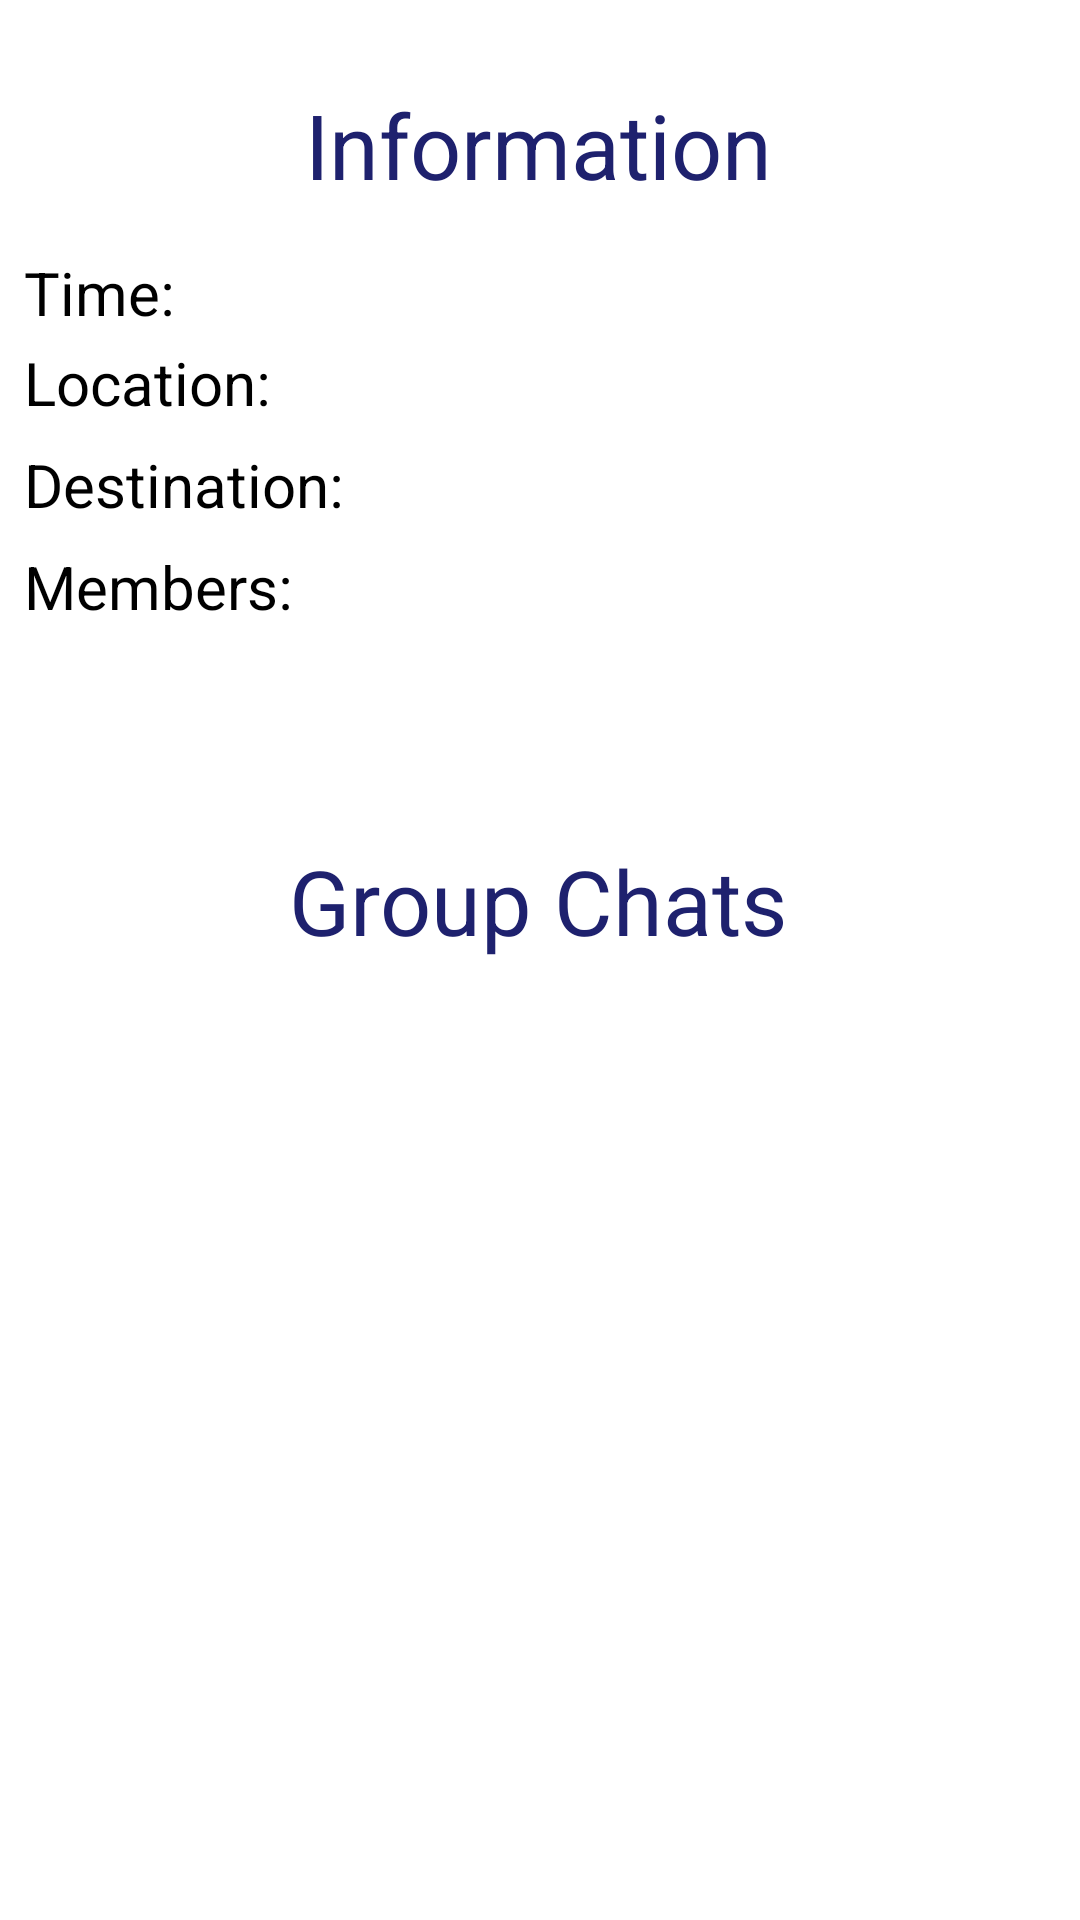

Android layout source for this screen:
<!-- AndroidManifest.xml: application theme MaterialDrawerTheme.Light.DarkToolbar.TranslucentStatus -->
<!-- res/layout/activity_my_rides.xml -->
<?xml version="1.0" encoding="utf-8"?>
<android.support.constraint.ConstraintLayout xmlns:android="http://schemas.android.com/apk/res/android"
    xmlns:app="http://schemas.android.com/apk/res-auto"
    xmlns:tools="http://schemas.android.com/tools"
    android:layout_width="match_parent"
    android:layout_height="match_parent"
    tools:context=".MyRides">

    <TextView
        android:id="@+id/info"
        android:layout_width="wrap_content"
        android:layout_height="wrap_content"
        android:layout_marginStart="8dp"
        android:layout_marginLeft="8dp"
        android:layout_marginTop="28dp"
        android:layout_marginEnd="8dp"
        android:layout_marginRight="8dp"
        android:text="@string/info"
        android:textColor="@color/BigText"
        android:textSize="30sp"
        app:layout_constraintEnd_toEndOf="parent"
        app:layout_constraintHorizontal_bias="0.497"
        app:layout_constraintStart_toStartOf="parent"
        app:layout_constraintTop_toTopOf="parent" />

    <TextView
        android:id="@+id/gcr"
        android:layout_width="wrap_content"
        android:layout_height="wrap_content"
        android:layout_marginStart="8dp"
        android:layout_marginLeft="8dp"
        android:layout_marginTop="280dp"
        android:layout_marginEnd="8dp"
        android:layout_marginRight="8dp"
        android:text="@string/gcr"
        android:textColor="@color/BigText"
        android:textSize="30sp"
        app:layout_constraintEnd_toEndOf="parent"
        app:layout_constraintHorizontal_bias="0.497"
        app:layout_constraintStart_toStartOf="parent"
        app:layout_constraintTop_toTopOf="parent" />

    <TextView
        android:id="@+id/time"
        android:layout_width="wrap_content"
        android:layout_height="wrap_content"
        android:layout_marginStart="8dp"
        android:layout_marginLeft="8dp"
        android:layout_marginTop="84dp"
        android:text="@string/time"
        android:textSize="20sp"
        app:layout_constraintStart_toStartOf="parent"
        app:layout_constraintTop_toTopOf="parent" />

    <TextView
        android:id="@+id/loc"
        android:layout_width="wrap_content"
        android:layout_height="wrap_content"
        android:layout_marginStart="8dp"
        android:layout_marginLeft="8dp"
        android:layout_marginTop="114dp"
        android:text="@string/loc"
        android:textSize="20sp"
        app:layout_constraintStart_toStartOf="parent"
        app:layout_constraintTop_toTopOf="parent" />

    <TextView
        android:id="@+id/dest"
        android:layout_width="wrap_content"
        android:layout_height="wrap_content"
        android:layout_marginStart="8dp"
        android:layout_marginLeft="8dp"
        android:layout_marginTop="148dp"
        android:text="@string/des"
        android:textSize="20sp"
        app:layout_constraintStart_toStartOf="parent"
        app:layout_constraintTop_toTopOf="parent" />

    <TextView
        android:id="@+id/member"
        android:layout_width="wrap_content"
        android:layout_height="wrap_content"
        android:layout_marginStart="8dp"
        android:layout_marginLeft="8dp"
        android:layout_marginTop="182dp"
        android:text="@string/members"
        android:textSize="20sp"
        app:layout_constraintStart_toStartOf="parent"
        app:layout_constraintTop_toTopOf="parent" />

</android.support.constraint.ConstraintLayout>
<!-- resources referenced by this layout -->
<resources>
  <color name="BigText">#1E216E</color>
  <string name="des">Destination:</string>
  <string name="gcr">Group Chats</string>
  <string name="info">Information</string>
  <string name="loc">Location:</string>
  <string name="members">Members:</string>
  <string name="time">Time:</string>
</resources>
